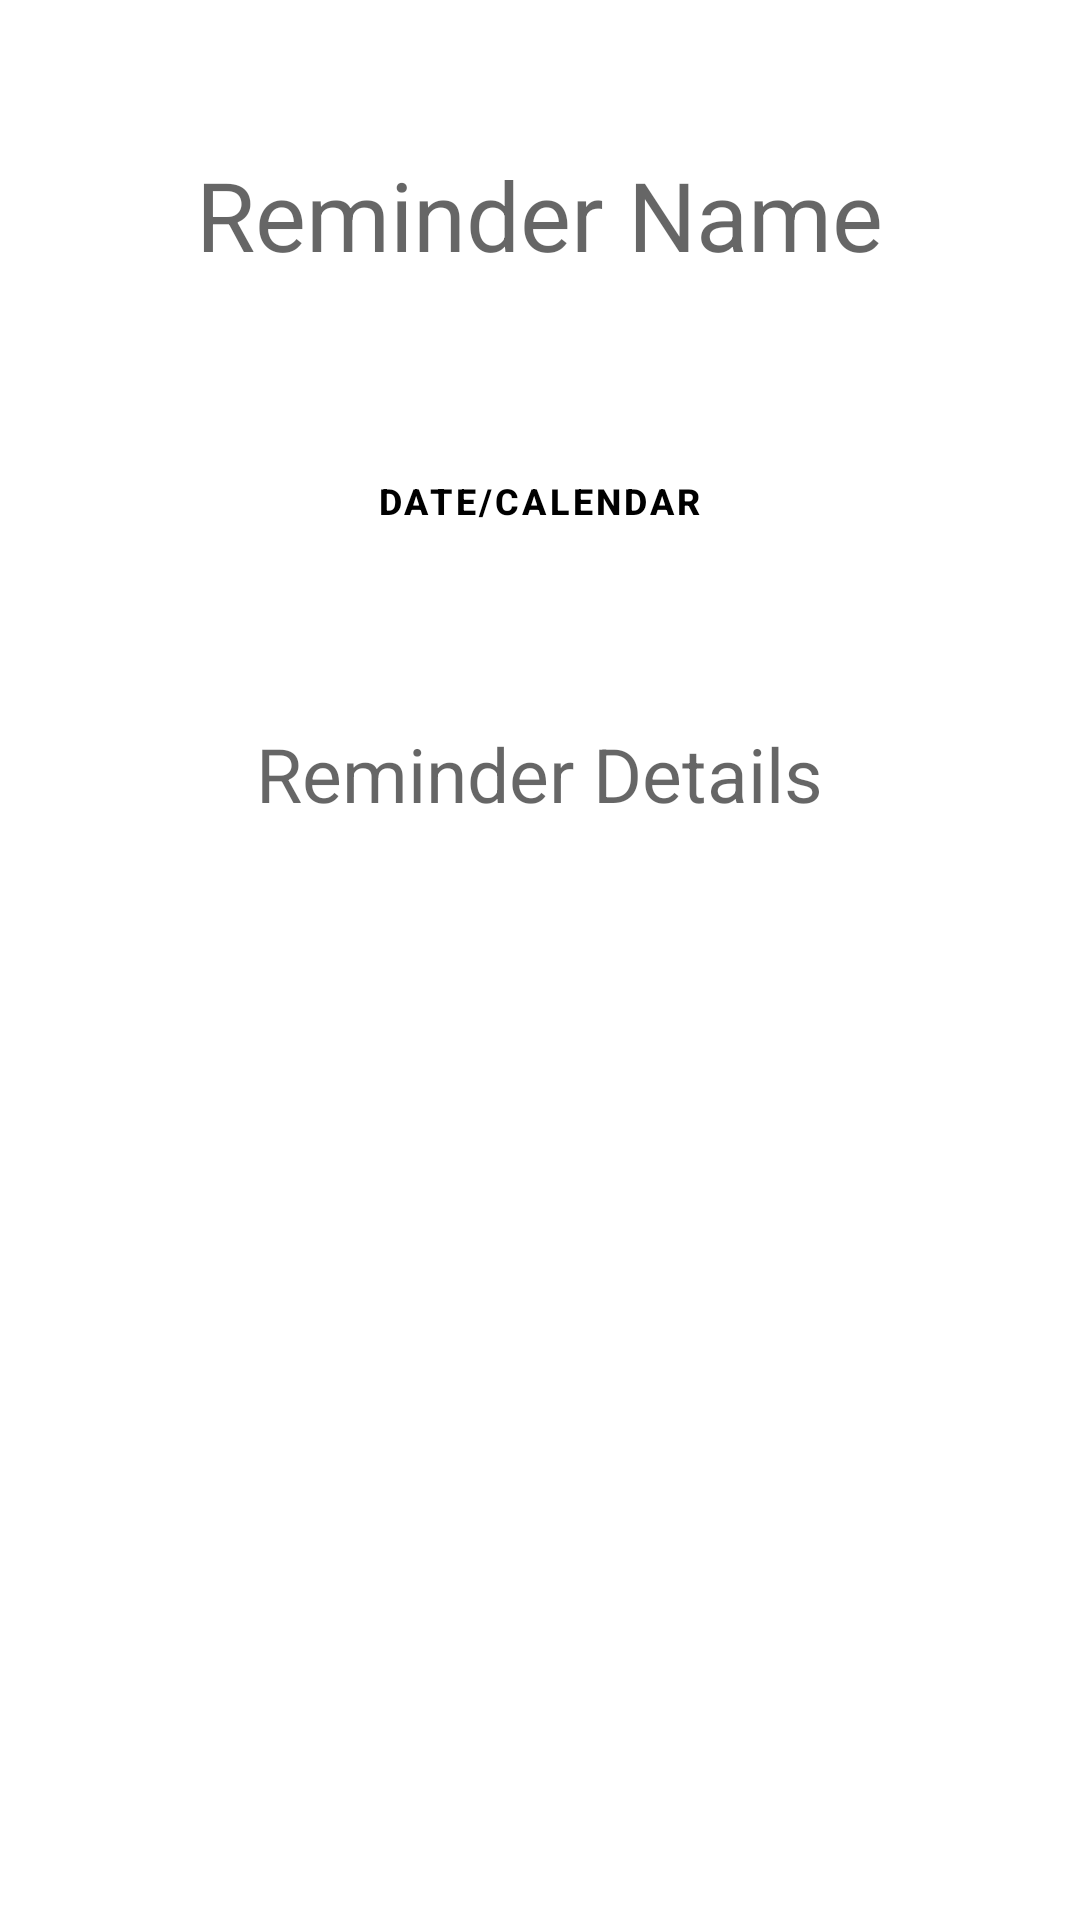

Here is an Android app screen rendered from its layout file. Give the layout XML and the strings, colors and styles it references.
<!-- AndroidManifest.xml: application theme Theme.PlantCruiser -->
<!-- res/layout/custom_reminder_fragment.xml -->
<?xml version="1.0" encoding="utf-8"?>
<LinearLayout xmlns:android="http://schemas.android.com/apk/res/android"
    android:orientation="vertical"
    android:layout_width="match_parent"
    android:layout_height="match_parent"
    android:gravity="center_horizontal"
    >

    <TextView
        android:layout_width="wrap_content"
        android:layout_height="wrap_content"
        android:hint="@string/reminder_name"
        android:layout_margin="50dp"
        android:textSize="32sp"/>

    <Button
        style="@style/CustomButton"
        android:layout_width="wrap_content"
        android:layout_height="wrap_content"
        android:text="@string/date_calendar_button" />

    <TextView
        android:layout_width="wrap_content"
        android:layout_height="wrap_content"
        android:hint="@string/reminder_details"
        android:layout_margin="50dp"
        android:textSize="25sp"/>



</LinearLayout>
<!-- resources referenced by this layout -->
<resources>
  <string name="date_calendar_button">Date/Calendar</string>
  <string name="reminder_details">Reminder Details</string>
  <string name="reminder_name">Reminder Name</string>
  <style name="CustomButton" parent="Widget.MaterialComponents.Button.OutlinedButton">
          <item name="backgroundTint">@color/light_gray</item>
          <item name="android:textColor">@color/black</item>
          <item name="android:textSize">12sp</item>
          <item name="android:gravity">center</item>
          <item name="android:textStyle">bold</item>
          <item name="cornerRadius">4dp</item>
          <item name="layout_constraintWidth_max">320dp</item>
          <item name="iconGravity">textStart</item>
          <item name="iconTint">@color/black</item>
      </style>
  <style name="Theme.PlantCruiser" parent="Theme.MaterialComponents.Light.NoActionBar" />
  <color name="light_gray">#eeeeee</color>
  <color name="black">#FF000000</color>
</resources>
